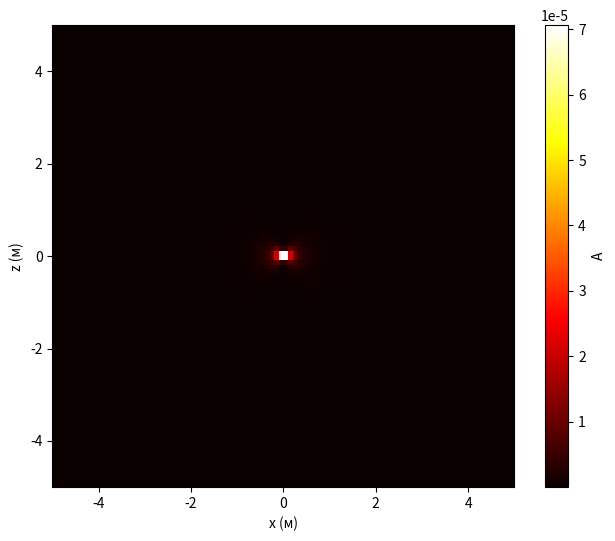

This figure's Python source:
import numpy as np
import matplotlib.pyplot as plt
from scipy.special import sph_harm_y, lpmv, spherical_jn, spherical_yn

mu0 = 1.25 * 1e-6
m = 3.0
omega = 1e6
epsilon = 1e-12
sigma = 0.1
k = np.sqrt(1j * omega * mu0 * (sigma - 1j * omega * epsilon))

q = 5
x = np.linspace(-q, q, 100)
z = np.linspace(-q, q, 100)
X, Z = np.meshgrid(x, z)
r = np.sqrt(X ** 2 + Z ** 2)
theta = np.arctan2(np.abs(X), Z)
phi = np.arctan2(X, Z)
phi = np.mod(phi, 2 * np.pi)

A_inhom = (mu0 * m / (4 * np.pi * r ** 2)) * np.exp(1j * k * r) * (
            (1j * k * r - 1) * (-np.sin(theta) * np.sin(phi) - np.sin(phi)))

l = 1

C = 0.1 * mu0
C2 = epsilon
hl = spherical_jn(l, k * r)
h2l = spherical_yn(l, k * r)
P11 = -lpmv(1, l, np.cos(theta))
Y11 = sph_harm_y(1, l, phi, theta)
A_hom = (C * hl + C2 * h2l) * P11 * np.imag(Y11) * np.exp(1j * m * phi)

A = A_inhom + A_hom

plt.figure(figsize=(8, 6))
plt.imshow(np.abs(A), extent=(-q, q, -q, q), cmap='hot')
plt.colorbar(label='A')
plt.xlabel('x (м)')
plt.ylabel('z (м)')
plt.show()
